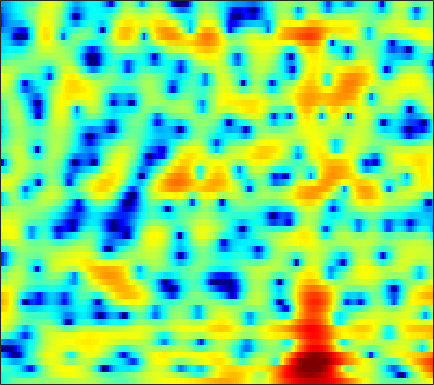

The table this chart was drawn from, first rows:
-4.9317, -4.1575, -3.2589, -2.5181, -2.049, -1.5082, -1.0833, -0.81953, -0.5275, -0.29736, -0.12436, -0.021714, 0.074689, 0.13678, 0.17016, 0.20257, 0.22603, 0.24937, 0.29308, 0.34316, 0.4205, 0.49525, 0.6097, 0.74621
-4.285, -3.887, -3.477, -3.204, -3.091, -3.064, -3.168, -3.318, -3.596, -3.922, -4.249, -4.435, -4.534, -4.399, -4.124, -3.543, -2.787, -2.16, -1.303, -0.4604, 0.3324, 0.8829, 1.553, 2.149
-2.098, -2.223, -2.426, -2.704, -2.981, -3.428, -4.004, -4.54, -5.431, -6.592, -8.103, -9.551, -11.91, -13.88, -13.52, -10.67, -7.528, -5.513, -3.279, -1.472, -0.01131, 0.9034, 1.915, 2.731
-3.992, -4.544, -5.381, -6.278, -6.957, -7.741, -8.222, -8.302, -8.02, -7.401, -6.597, -5.932, -5.027, -4.051, -3.301, -2.269, -1.199, -0.404, 0.6341, 1.589, 2.408, 2.92, 3.446, 3.78
-8.701, -9.733, -11.32, -13.19, -14.89, -17.8, -21.36, -22.29, -18.23, -13.85, -10.46, -8.397, -6.083, -4.148, -2.873, -1.358, -0.03194, 0.8435, 1.862, 2.718, 3.405, 3.805, 4.175, 4.342
-16, -19.5, -26.66, -27.97, -22.88, -18.79, -16.14, -14.59, -12.74, -10.96, -9.191, -7.916, -6.303, -4.798, -3.74, -2.417, -1.212, -0.3842, 0.6166, 1.492, 2.231, 2.698, 3.203, 3.572
-8.176, -9.038, -9.941, -10.44, -10.52, -10.34, -9.991, -9.657, -9.178, -8.643, -7.984, -7.392, -6.473, -5.418, -4.553, -3.364, -2.191, -1.351, -0.3091, 0.6339, 1.459, 2.001, 2.624, 3.13
-0.7215, -1.254, -1.976, -2.747, -3.368, -4.306, -5.381, -6.321, -7.815, -9.678, -11.82, -13.03, -12.49, -9.915, -7.792, -5.304, -3.271, -1.996, -0.5721, 0.572, 1.48, 2.028, 2.609, 3.031
3.527, 3.139, 2.528, 1.795, 1.156, 0.1766, -0.9851, -1.989, -3.505, -5.195, -6.839, -7.663, -7.624, -6.329, -5.037, -3.353, -1.912, -0.9976, 0.01392, 0.7964, 1.36, 1.64, 1.836, 1.838
4.425, 4.231, 3.855, 3.355, 2.911, 2.243, 1.49, 0.9012, 0.1182, -0.5838, -1.167, -1.488, -1.76, -1.817, -1.743, -1.534, -1.274, -1.064, -0.8204, -0.6652, -0.619, -0.67, -0.9039, -1.336
5.091, 4.977, 4.66, 4.18, 3.725, 3.015, 2.21, 1.564, 0.6825, -0.1708, -0.9414, -1.437, -1.978, -2.376, -2.583, -2.747, -2.803, -2.802, -2.784, -2.797, -2.872, -2.977, -3.227, -3.613
6.662, 6.455, 5.975, 5.262, 4.566, 3.436, 2.094, 0.9591, -0.7274, -2.499, -4.173, -5.193, -6.102, -6.495, -6.586, -6.54, -6.421, -6.288, -6.077, -5.782, -5.498, -5.312, -5.187, -5.247
7.838, 7.538, 6.918, 6.02, 5.139, 3.634, 1.692, -0.1359, -3.25, -7.603, -14.71, -26.71, -19.53, -14.3, -12.92, -12.7, -13.59, -14.43, -14.28, -12.28, -10.06, -8.78, -7.645, -7.195
7.084, 6.871, 6.411, 5.723, 5.047, 3.894, 2.441, 1.177, -0.7325, -2.829, -4.87, -6.118, -7.327, -8.298, -9.078, -10.47, -12.38, -13.78, -14.12, -12.1, -9.785, -8.436, -7.244, -6.683
4.403, 4.508, 4.5, 4.323, 4.078, 3.594, 2.934, 2.349, 1.466, 0.5293, -0.4392, -1.143, -2.017, -2.828, -3.389, -4.051, -4.559, -4.822, -4.978, -4.818, -4.542, -4.311, -4.058, -3.933
0.826, 1.474, 2.119, 2.529, 2.693, 2.756, 2.643, 2.444, 2.066, 1.583, 1.016, 0.5455, -0.09478, -0.7084, -1.139, -1.629, -1.982, -2.135, -2.189, -2.135, -1.985, -1.853, -1.69, -1.605
-1.688, -0.7263, 0.3027, 1.09, 1.531, 1.944, 2.167, 2.205, 2.083, 1.751, 1.236, 0.7227, -0.1215, -1.077, -1.815, -2.692, -3.254, -3.341, -2.995, -2.337, -1.524, -0.9386, -0.2616, 0.2387
-3.728, -3.103, -2.147, -1.125, -0.3803, 0.4575, 1.078, 1.39, 1.534, 1.356, 0.8401, 0.1994, -1.073, -2.968, -4.955, -8.927, -15.59, -16.6, -9.632, -5.315, -2.535, -1.03, 0.4522, 1.517
-12.47, -12.01, -9.24, -6.285, -4.447, -2.521, -1.148, -0.4371, 0.1519, 0.3705, 0.2153, -0.1242, -0.8655, -1.939, -2.916, -4.258, -5.18, -5.189, -4.241, -2.756, -1.241, -0.2325, 0.9035, 1.811
-12.93, -12.54, -9.924, -6.994, -5.16, -3.255, -1.841, -1.073, -0.3687, 0.03871, 0.1778, 0.1399, -0.03799, -0.3124, -0.5393, -0.7856, -0.9004, -0.8787, -0.6808, -0.309, 0.1462, 0.5058, 0.9829, 1.415
-4.471, -3.986, -3.157, -2.231, -1.527, -0.6834, -0.01839, 0.3586, 0.6865, 0.8128, 0.798, 0.7074, 0.5207, 0.3185, 0.1852, 0.05138, -0.01099, -0.01148, 0.03487, 0.1198, 0.2027, 0.263, 0.3254, 0.3662
-0.1747, 0.4635, 1.19, 1.777, 2.106, 2.417, 2.529, 2.486, 2.257, 1.809, 1.202, 0.6774, -0.05502, -0.6789, -0.995, -1.175, -1.111, -0.967, -0.7759, -0.6889, -0.7499, -0.9078, -1.276, -1.78
2.882, 3.484, 4.074, 4.455, 4.588, 4.561, 4.295, 3.907, 3.106, 1.952, 0.3202, -1.262, -3.928, -7.033, -8.619, -7.824, -5.598, -4.202, -2.958, -2.401, -2.416, -2.815, -3.873, -5.557
3.856, 4.259, 4.64, 4.821, 4.84, 4.668, 4.264, 3.788, 2.886, 1.629, -0.0718, -1.711, -4.441, -7.578, -9.163, -8.407, -6.256, -4.927, -3.823, -3.356, -3.538, -4.072, -5.341, -7.352
3.234, 3.461, 3.682, 3.777, 3.771, 3.641, 3.349, 3.032, 2.466, 1.738, 0.8867, 0.1889, -0.7185, -1.507, -1.93, -2.227, -2.306, -2.288, -2.322, -2.494, -2.928, -3.418, -4.293, -5.42
1.971, 2.086, 2.234, 2.363, 2.411, 2.427, 2.348, 2.23, 1.994, 1.681, 1.326, 1.042, 0.672, 0.343, 0.1267, -0.1115, -0.3166, -0.4733, -0.6885, -0.999, -1.393, -1.775, -2.395, -3.127
-0.2616, -0.1678, 0.1255, 0.5281, 0.8224, 1.123, 1.317, 1.364, 1.333, 1.223, 1.071, 0.9656, 0.8346, 0.7592, 0.7299, 0.7114, 0.7147, 0.7002, 0.6459, 0.5304, 0.3381, 0.1286, -0.2594, -0.7655
-6.766, -5.81, -3.587, -1.753, -0.7373, 0.1083, 0.4839, 0.5271, 0.3433, 0.008092, -0.3385, -0.5059, -0.515, -0.3062, -0.02949, 0.4079, 0.8431, 1.153, 1.473, 1.726, 1.84, 1.854, 1.758, 1.513
-7.253, -5.724, -2.927, -0.8786, 0.03855, 0.618, 0.4787, -0.02949, -1.303, -3.178, -5.408, -6.695, -6.452, -4.724, -3.331, -1.754, -0.5739, 0.1643, 1.001, 1.69, 2.224, 2.535, 2.803, 2.873
2.465, 2.383, 2.451, 2.585, 2.548, 2.227, 1.486, 0.5415, -1.329, -4.239, -8.386, -11.66, -10.97, -7.78, -6.171, -4.882, -4.077, -3.543, -2.5, -1.241, 0.09848, 0.9339, 1.746, 2.191
4.031, 3.938, 3.882, 3.745, 3.618, 3.286, 2.761, 2.188, 1.237, 0.01039, -1.231, -2.144, -3.186, -4.286, -5.37, -7.727, -12.03, -17.63, -13.64, -7.223, -3.468, -1.69, -0.1737, 0.5764
1.641, 1.724, 1.962, 2.286, 2.532, 2.775, 2.835, 2.767, 2.473, 2.043, 1.417, 0.8499, -0.0784, -1.194, -2.163, -3.618, -5.013, -5.628, -5.216, -3.773, -2.194, -1.244, -0.3253, 0.09206
-5.334, -5.001, -3.587, -1.716, -0.497, 0.8115, 1.717, 2.172, 2.467, 2.533, 2.315, 2.052, 1.551, 0.9841, 0.53, -0.02571, -0.46, -0.6006, -0.5834, -0.3225, 0.02826, 0.2712, 0.4888, 0.5156
-16.98, -15.71, -8.584, -4.362, -2.188, -0.2092, 1.155, 1.833, 2.393, 2.575, 2.481, 2.256, 1.8, 1.222, 0.7619, 0.2077, -0.1817, -0.2963, -0.2363, 0.03561, 0.3778, 0.6796, 0.9326, 1.004
-3.919, -3.498, -2.488, -1.142, -0.1676, 0.9968, 1.869, 2.316, 2.644, 2.625, 2.309, 1.833, 0.9126, -0.3669, -1.516, -3.155, -4.42, -4.691, -3.894, -2.473, -1.049, -0.1728, 0.716, 1.24
-1.768, -1.23, -0.4191, 0.3965, 0.9597, 1.655, 2.158, 2.4, 2.482, 2.305, 1.774, 1.125, -0.147, -2.017, -4.003, -8.025, -15.63, -19.95, -10.24, -5.452, -2.544, -1.1, 0.2769, 1.164
-3.368, -2.49, -1.387, -0.4364, 0.2051, 0.8701, 1.358, 1.584, 1.687, 1.553, 1.16, 0.7123, -0.1105, -1.152, -2.03, -3.178, -3.949, -4.09, -3.546, -2.511, -1.357, -0.5427, 0.3644, 1.05
-5.996, -4.602, -3.045, -1.737, -0.9359, -0.09935, 0.5004, 0.7927, 1, 0.9754, 0.7887, 0.5415, 0.1097, -0.3853, -0.75, -1.151, -1.404, -1.432, -1.266, -0.8784, -0.383, 0.04286, 0.5956, 1.067
-7.15, -5.454, -3.572, -2.07, -1.182, -0.2418, 0.4019, 0.7127, 0.9045, 0.8831, 0.6656, 0.3882, -0.07185, -0.5897, -0.9755, -1.414, -1.693, -1.74, -1.595, -1.209, -0.6383, -0.1552, 0.4991, 1.095
-5.866, -4.354, -2.578, -1.163, -0.3075, 0.564, 1.118, 1.344, 1.374, 1.152, 0.6407, 0.09107, -0.8266, -1.929, -2.826, -4.007, -4.919, -5.213, -4.94, -3.952, -2.585, -1.515, -0.182, 0.9663
-4.425, -3.058, -1.437, -0.1027, 0.6787, 1.426, 1.826, 1.906, 1.699, 1.153, 0.2484, -0.6649, -2.25, -4.304, -6.236, -9.576, -14.5, -19.69, -16.81, -10.47, -6.225, -3.897, -1.379, 0.5456
-5.122, -3.234, -1.254, 0.1874, 0.9346, 1.561, 1.786, 1.691, 1.261, 0.4205, -0.7769, -1.933, -3.877, -6.253, -8.333, -11.43, -14.05, -15.04, -13.96, -10.88, -7.296, -4.885, -2.102, 0.1562
-3.955, -2.284, -0.6502, 0.4129, 0.9232, 1.195, 1.085, 0.7649, 0.0563, -0.957, -2.302, -3.513, -5.443, -7.88, -10.19, -14.38, -22.02, -35.19, -17.96, -11.62, -7.427, -4.944, -2.217, -0.02428
-0.1642, 0.2829, 0.7126, 0.9076, 0.8609, 0.5195, -0.1514, -0.8392, -2.017, -3.348, -4.743, -5.787, -7.073, -8.31, -9.223, -10.41, -11.15, -11.08, -9.822, -7.759, -5.497, -3.87, -1.901, -0.1772
2.363, 2.284, 2.072, 1.66, 1.159, 0.2328, -1.073, -2.341, -4.481, -7.118, -9.853, -11.28, -11.35, -10.18, -9.256, -8.227, -7.39, -6.781, -5.9, -4.917, -3.884, -3.004, -1.831, -0.5968
3.813, 3.622, 3.247, 2.669, 2.075, 1.006, -0.4592, -1.912, -4.437, -7.997, -13.23, -17.2, -14.2, -10.08, -8.1, -6.37, -5.306, -4.786, -4.395, -4.233, -4.181, -4.124, -3.723, -2.794
3.653, 3.602, 3.407, 3.053, 2.675, 1.987, 1.08, 0.2639, -0.9553, -2.25, -3.334, -3.854, -4.026, -3.747, -3.417, -3.037, -2.893, -3.018, -3.574, -4.737, -6.75, -9.212, -13.7, -12.17
1.306, 1.546, 1.745, 1.803, 1.748, 1.558, 1.26, 0.9862, 0.5732, 0.1655, -0.1944, -0.3855, -0.5562, -0.6455, -0.694, -0.8032, -1.046, -1.375, -2.064, -3.125, -4.619, -5.916, -7.222, -6.63
-2.378, -1.746, -1.089, -0.6316, -0.3975, -0.2153, -0.1249, -0.09768, -0.1044, -0.1088, -0.1025, -0.07289, -0.011, 0.06361, 0.1117, 0.1431, 0.1005, 0.01163, -0.1801, -0.4543, -0.7537, -0.9204, -0.9757, -0.7527
-5.595, -4.682, -3.771, -3.155, -2.839, -2.546, -2.34, -2.223, -2.053, -1.822, -1.518, -1.259, -0.8609, -0.4263, -0.09591, 0.3157, 0.6823, 0.9184, 1.149, 1.313, 1.418, 1.461, 1.517, 1.566
-6.726, -6.044, -5.481, -5.195, -5.128, -5.166, -5.282, -5.329, -5.22, -4.903, -4.326, -3.747, -2.832, -1.818, -1.037, -0.0224, 0.8996, 1.495, 2.146, 2.622, 2.927, 3.04, 3.048, 2.908
-6.519, -6.341, -6.364, -6.755, -7.316, -8.431, -9.818, -10.73, -11.34, -10.94, -9.784, -8.555, -6.617, -4.456, -2.821, -0.7735, 0.9836, 2.078, 3.241, 4.039, 4.485, 4.607, 4.461, 3.993
-7.148, -7.022, -7.126, -7.841, -8.876, -11.27, -15.47, -21.14, -38.74, -21.79, -19.29, -19.06, -15.35, -9.361, -5.643, -1.848, 0.9933, 2.629, 4.235, 5.292, 5.835, 5.921, 5.609, 4.769
-10.57, -9.537, -8.78, -8.628, -9.011, -9.964, -11.41, -12.51, -13.74, -14.48, -15.01, -15.01, -12.54, -8.158, -5.07, -1.643, 0.9965, 2.531, 4.086, 5.106, 5.64, 5.715, 5.413, 4.606
-13.72, -11.91, -10.23, -9.127, -8.615, -8.243, -8.071, -8.03, -7.923, -7.61, -7.006, -6.3, -5.014, -3.372, -2.021, -0.2621, 1.328, 2.35, 3.446, 4.206, 4.631, 4.726, 4.539, 4.015
-12.82, -11.46, -9.886, -8.656, -7.881, -7.056, -6.375, -5.931, -5.317, -4.662, -3.93, -3.309, -2.377, -1.361, -0.5634, 0.5047, 1.515, 2.201, 2.96, 3.537, 3.885, 3.996, 3.911, 3.572
-10.57, -9.731, -8.712, -7.786, -7.142, -6.341, -5.601, -5.051, -4.363, -3.704, -3.042, -2.53, -1.806, -1.042, -0.4533, 0.3572, 1.158, 1.731, 2.436, 3.021, 3.438, 3.618, 3.673, 3.487
-8.859, -8.586, -8.128, -7.547, -7.047, -6.339, -5.624, -5.106, -4.482, -3.926, -3.435, -3.089, -2.644, -2.138, -1.679, -0.9494, -0.07474, 0.6391, 1.604, 2.472, 3.185, 3.574, 3.888, 3.933
